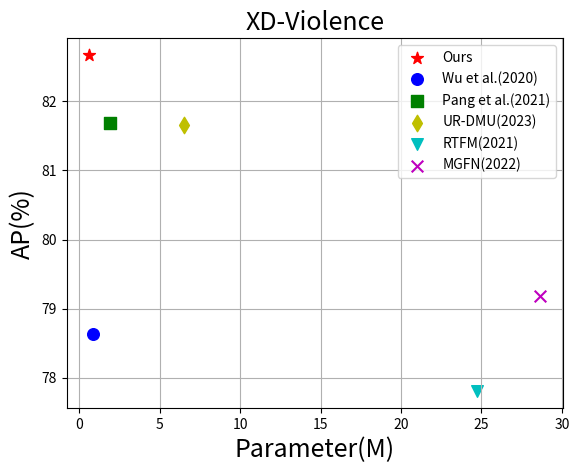

Write Python code to recreate this figure.
import matplotlib.pyplot as plt
import numpy as np
x_xd= np.array([ 0.843, 1.876, 6.493,24.719,28.653])
y_xd = np.array([78.64,81.69,81.66,77.81,79.19])

txt_xd =np.array(['Wu et al.(2020)','Pang et al.(2021)','UR-DMU(2023)','RTFM(2021)','MGFN(2022)'])
maker=['o','s','d','v','x']
color =['b','g','y','c','m']
ours_x=[0.615]
ours_ap=[82.67]
plt.scatter(ours_x,ours_ap,c='r',marker='*',s=80,label='Ours')

for a, b, c ,d ,e in zip (x_xd,y_xd,txt_xd,maker,color):
    plt.scatter(a,b,c=e, marker=d, s=70, label=c)

plt.legend()  # 显示上面的label
plt.grid()
plt.xlabel('Parameter(M)',fontsize=18)
plt.ylabel('AP(%)',fontsize=18)  # accuracy
plt.title("XD-Violence",fontsize=18)
# plt.ylim(72,88)
# plt.xlim(0,35)
# plt.xlim(0,1)#仅设置y轴坐标范围
# plt.show()
plt.savefig('param_xd.png',dpi=300)
